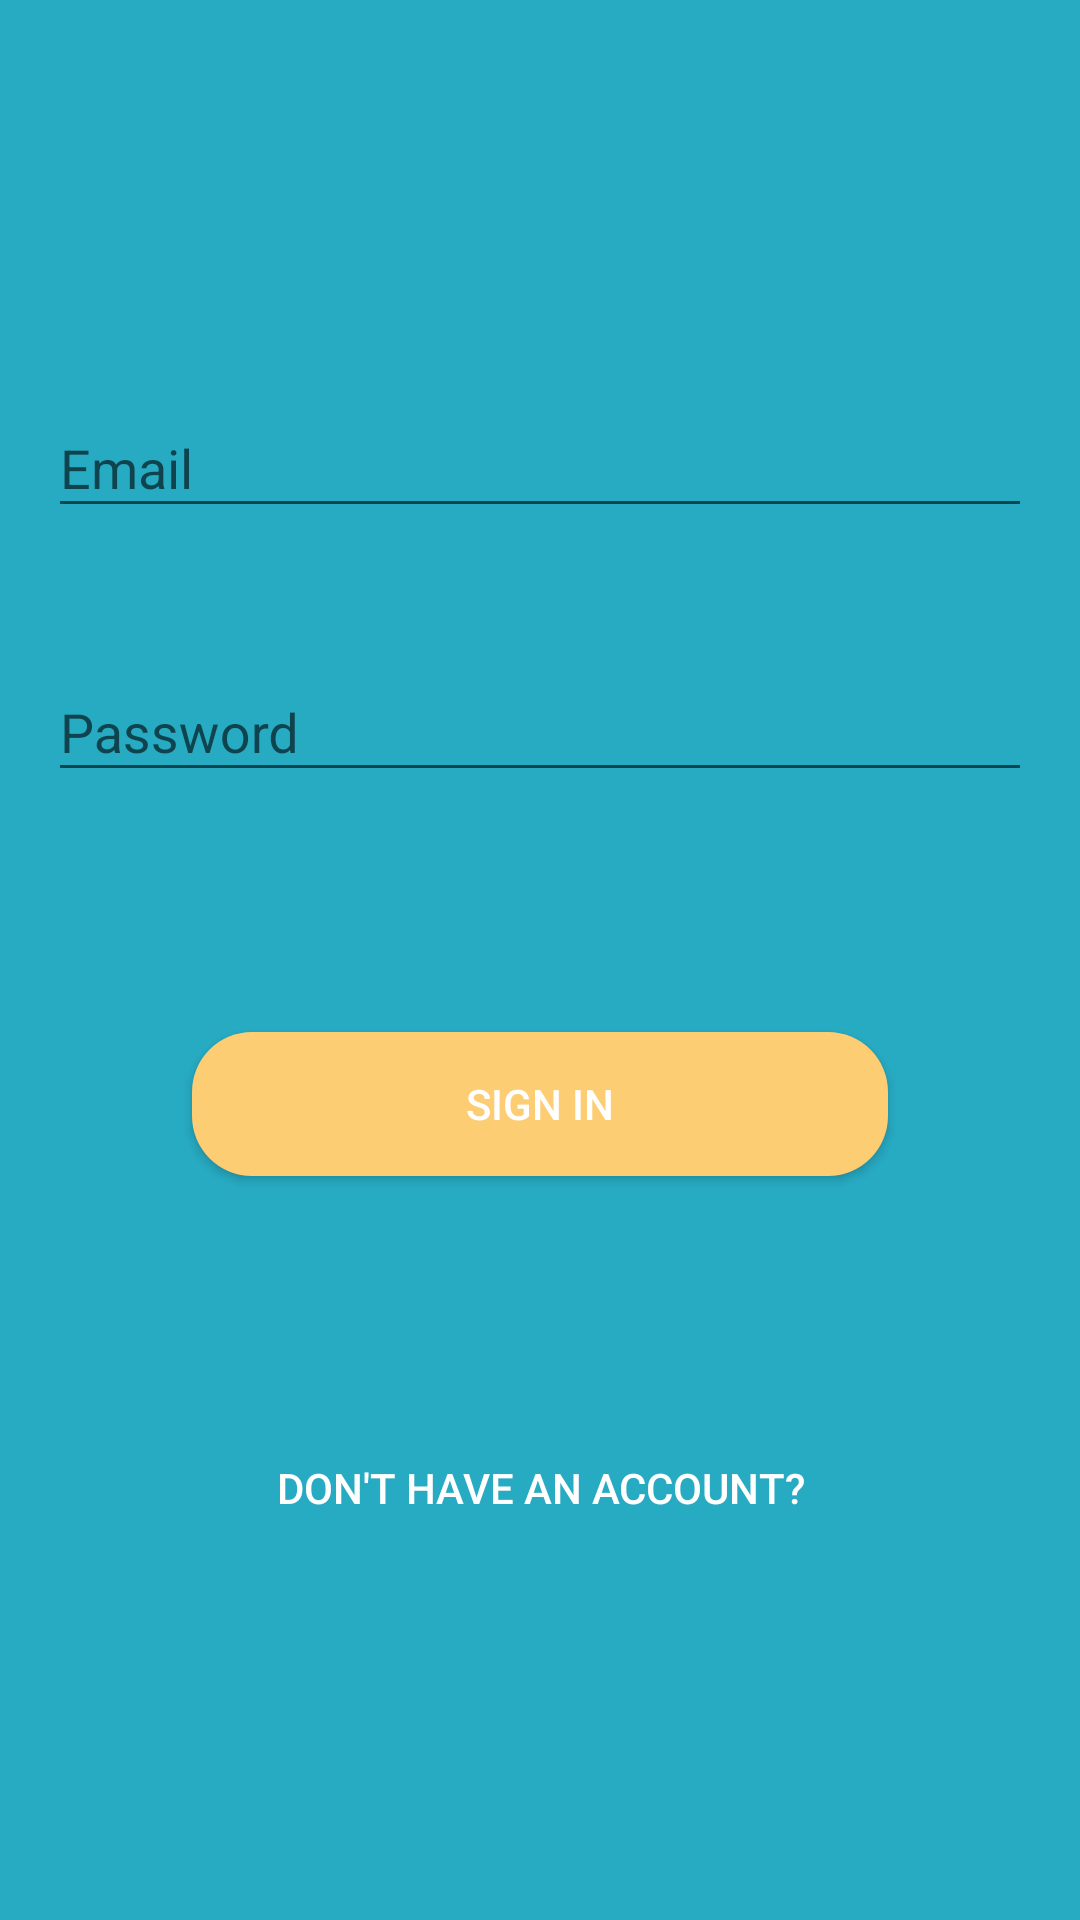

Produce the Android XML layout that renders to this screen, including the resource entries it uses.
<!-- AndroidManifest.xml: application theme AppTheme -->
<!-- res/layout/login_layout.xml -->
<?xml version="1.0" encoding="utf-8"?>
<androidx.constraintlayout.widget.ConstraintLayout
        xmlns:android="http://schemas.android.com/apk/res/android"
        xmlns:tools="http://schemas.android.com/tools"
        xmlns:app="http://schemas.android.com/apk/res-auto"
        android:layout_width="match_parent"
        android:layout_height="match_parent"
        android:background="@color/colorBlue"
        tools:context=".view.ui.MainActivity">


    <LinearLayout
            app:layout_constraintTop_toTopOf="parent"
            app:layout_constraintBottom_toBottomOf="parent"
            android:orientation="vertical"
            android:layout_width="match_parent" android:layout_height="wrap_content">
        <com.google.android.material.textfield.TextInputLayout
                android:id="@+id/input_email"
                android:layout_width="match_parent"
                app:hintTextAppearance="@style/BMessenger.HintText"
                android:layout_margin="@dimen/margin_large"
                android:layout_height="wrap_content">

            <com.google.android.material.textfield.TextInputEditText android:layout_width="match_parent"
                                                                     android:hint="@string/email"
                                                                     android:textColorHint="@color/colorHint"
                                                                     android:layout_height="wrap_content"/>

        </com.google.android.material.textfield.TextInputLayout>

        <com.google.android.material.textfield.TextInputLayout
                android:id="@+id/input_password"
                android:layout_width="match_parent"
                app:layout_constraintTop_toBottomOf="@id/input_email"
                android:layout_margin="@dimen/margin_large"
                app:hintTextAppearance="@style/BMessenger.HintText"
                android:layout_height="wrap_content">

            <com.google.android.material.textfield.TextInputEditText android:layout_width="match_parent"
                                                                     android:hint="@string/password"
                                                                     android:textColorHint="@color/colorHint"
                                                                     android:layout_height="wrap_content"/>

        </com.google.android.material.textfield.TextInputLayout>


        <Button
                android:id="@+id/btn_sign_up"
                style="@style/Button.Yellow"
                android:layout_width="match_parent"
                android:layout_height="wrap_content"
                android:text="@string/sign_in"
                android:layout_margin="@dimen/margin_xx_large"/>

        <Button android:layout_width="match_parent" android:layout_height="wrap_content"
                android:layout_margin="@dimen/margin_large"
                android:text="@string/dont_have_an_account"
                android:textColor="@color/colorWhite"
                android:background="?selectableItemBackgroundBorderless"
        />
    </LinearLayout>


</androidx.constraintlayout.widget.ConstraintLayout>
<!-- resources referenced by this layout -->
<resources>
  <color name="colorBlue">#27ABC3</color>
  <color name="colorHint">#80FFFFFF</color>
  <color name="colorWhite">#FFFFFF</color>
  <dimen name="margin_large">16dp</dimen>
  <dimen name="margin_xx_large">64dp</dimen>
  <string name="dont_have_an_account">Don\'t have an account?</string>
  <string name="email">Email</string>
  <string name="password">Password</string>
  <string name="sign_in">Sign In</string>
  <style name="BMessenger.HintText" parent="TextAppearance.Design.Hint">
          <item name="android:textSize">16sp</item>
          <item name="android:textColor">@color/colorWhite</item>
      </style>
  <style name="Button.Yellow" parent="Base.Widget.AppCompat.Button">
          <item name="android:textColor">@color/colorWhite</item>
          <item name="android:background">@drawable/button_with_corner_yellow</item>
      </style>
  <style name="AppTheme" parent="Theme.AppCompat.Light.NoActionBar">
          
          <item name="colorPrimary">@color/colorPrimary</item>
          <item name="colorPrimaryDark">@color/colorPrimaryDark</item>
          <item name="colorAccent">@color/colorAccent</item>
      </style>
  <!-- drawable button_with_corner_yellow (drawable) -->
  <?xml version="1.0" encoding="utf-8"?>
  <shape xmlns:android="http://schemas.android.com/apk/res/android"
         android:shape="rectangle" android:padding="10dp">
      
      <solid android:color="@color/colorYellow"/>
      <corners android:radius="20dp"/>
  </shape>
  <color name="colorPrimary">#27ABC3</color>
  <color name="colorPrimaryDark">#1D8A9C</color>
  <color name="colorAccent">@color/colorWhite</color>
  <color name="colorYellow">#FDCD74</color>
</resources>
